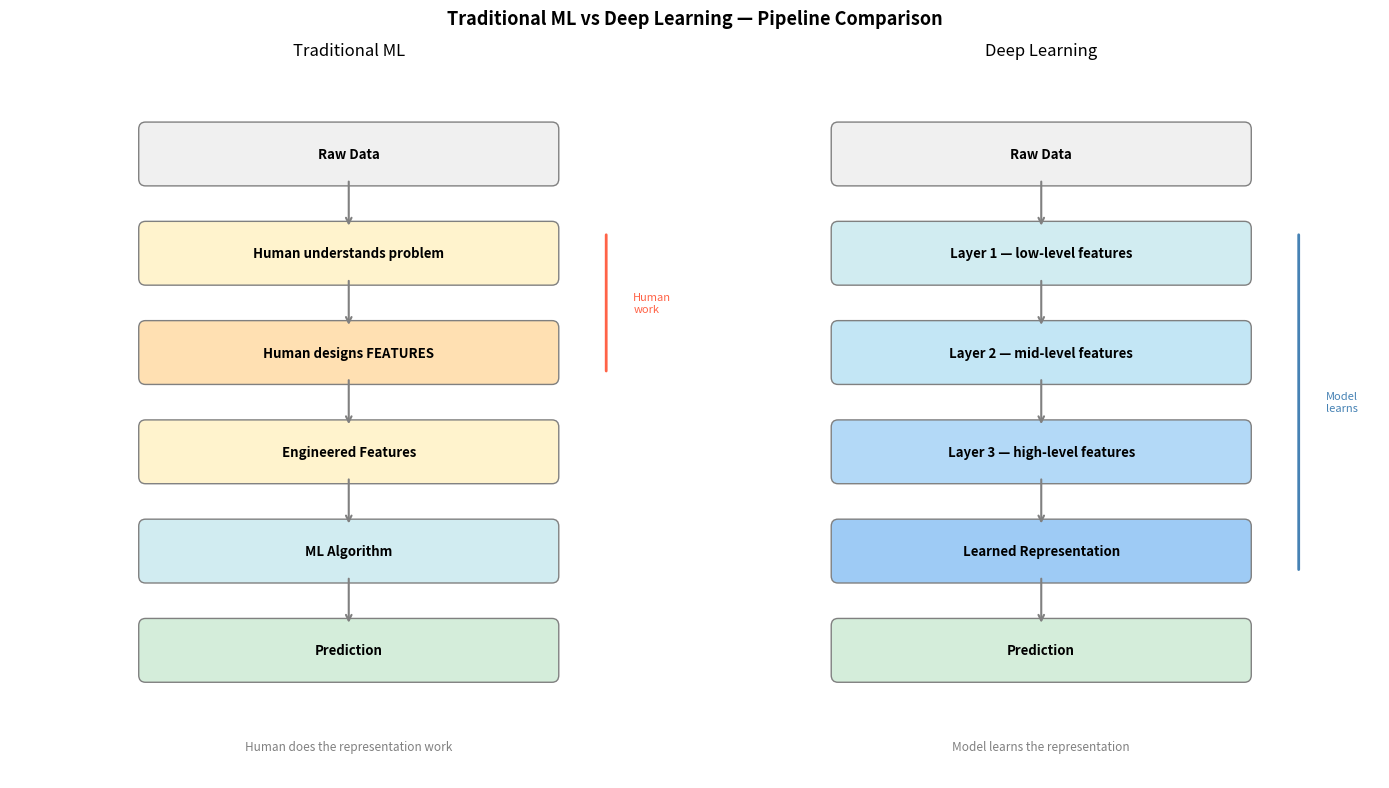

Recreate this plot in Python. (Note: this script raises an exception after producing the figure.)
import matplotlib.pyplot as plt
import matplotlib.patches as mpatches
from matplotlib.patches import FancyArrowPatch
import os

fig, axes = plt.subplots(1, 2, figsize=(14, 8))
fig.suptitle("Traditional ML vs Deep Learning — Pipeline Comparison", fontsize=13, fontweight="bold")

def draw_box(ax, text, y, color, width=0.6, height=0.07):
    x = 0.5
    box = mpatches.FancyBboxPatch((x - width/2, y - height/2), width, height,
                                   boxstyle="round,pad=0.01",
                                   facecolor=color, edgecolor="gray", linewidth=1)
    ax.add_patch(box)
    ax.text(x, y, text, ha="center", va="center", fontsize=9.5, fontweight="bold")

def draw_arrow(ax, y_start, y_end):
    ax.annotate("", xy=(0.5, y_end + 0.035), xytext=(0.5, y_start - 0.035),
                arrowprops=dict(arrowstyle="->", color="gray", lw=1.5))

# ── Traditional ML ────────────────────────────────────────────────────────────
ax = axes[0]
ax.set_xlim(0, 1)
ax.set_ylim(0, 1)
ax.axis("off")
ax.set_title("Traditional ML", fontsize=12, pad=10)

ml_steps = [
    (0.88, "Raw Data",                   "#f0f0f0"),
    (0.74, "Human understands problem",  "#fff3cd"),
    (0.60, "Human designs FEATURES",     "#ffe0b2"),
    (0.46, "Engineered Features",        "#fff3cd"),
    (0.32, "ML Algorithm",               "#d1ecf1"),
    (0.18, "Prediction",                 "#d4edda"),
]

for i, (y, label, color) in enumerate(ml_steps):
    draw_box(ax, label, y, color)
    if i < len(ml_steps) - 1:
        draw_arrow(ax, y, ml_steps[i+1][0])

ax.text(0.5, 0.04, "Human does the representation work", ha="center",
        fontsize=8.5, color="gray", style="italic")

# Brace for human work
ax.annotate("", xy=(0.88, 0.57), xytext=(0.88, 0.77),
            arrowprops=dict(arrowstyle="-", color="tomato", lw=2))
ax.text(0.92, 0.67, "Human\nwork", fontsize=8, color="tomato", va="center")

# ── Deep Learning ─────────────────────────────────────────────────────────────
ax = axes[1]
ax.set_xlim(0, 1)
ax.set_ylim(0, 1)
ax.axis("off")
ax.set_title("Deep Learning", fontsize=12, pad=10)

dl_steps = [
    (0.88, "Raw Data",                        "#f0f0f0"),
    (0.74, "Layer 1 — low-level features",    "#d1ecf1"),
    (0.60, "Layer 2 — mid-level features",    "#c3e6f5"),
    (0.46, "Layer 3 — high-level features",   "#b3d9f7"),
    (0.32, "Learned Representation",          "#9ecbf5"),
    (0.18, "Prediction",                      "#d4edda"),
]

for i, (y, label, color) in enumerate(dl_steps):
    draw_box(ax, label, y, color)
    if i < len(dl_steps) - 1:
        draw_arrow(ax, y, dl_steps[i+1][0])

ax.text(0.5, 0.04, "Model learns the representation", ha="center",
        fontsize=8.5, color="gray", style="italic")

# Brace for model learning
ax.annotate("", xy=(0.88, 0.29), xytext=(0.88, 0.77),
            arrowprops=dict(arrowstyle="-", color="steelblue", lw=2))
ax.text(0.92, 0.53, "Model\nlearns", fontsize=8, color="steelblue", va="center")

plt.tight_layout()
output_path = os.path.join(os.path.dirname(__file__), "..", "images", "ml_vs_dl_pipeline.png")
plt.savefig(output_path, dpi=150, bbox_inches="tight")
print(f"Saved to {os.path.abspath(output_path)}")
plt.show()
